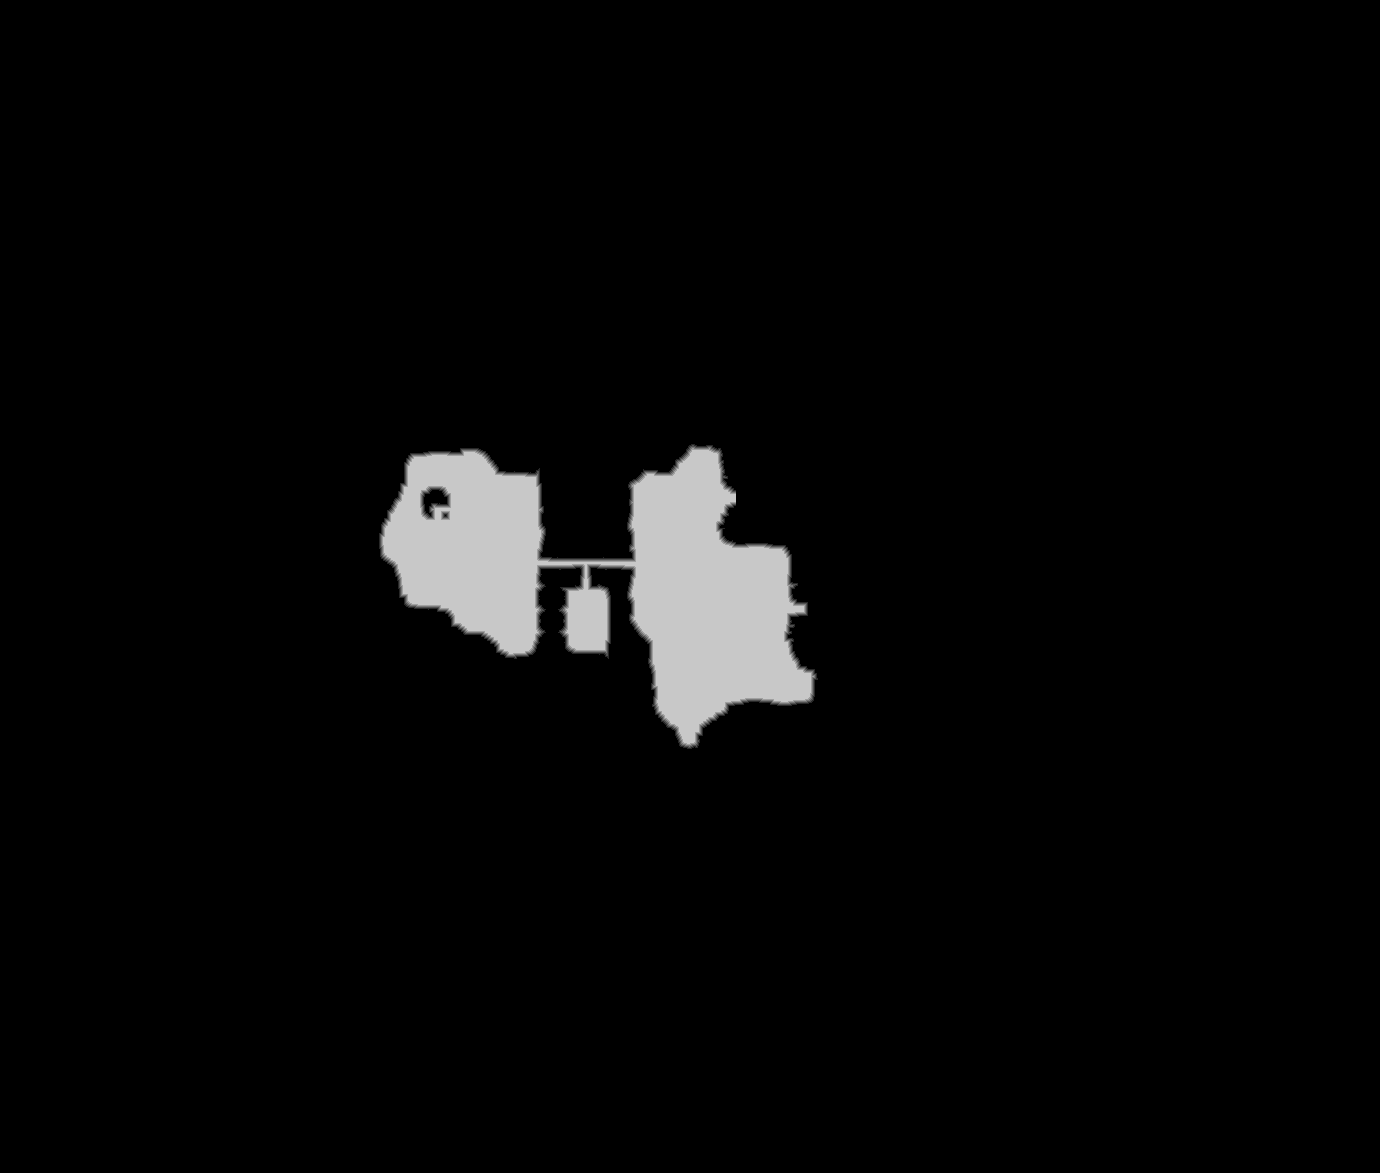

Source data for this figure (header and first rows):
source	tdt_hull melee
truth	truth_425f55443f0.tsv
width	1380
height	1173
nibble	0	1552822
nibble	1	2551
nibble	2	2503
nibble	3	2439
nibble	4	2416
nibble	5	56009
